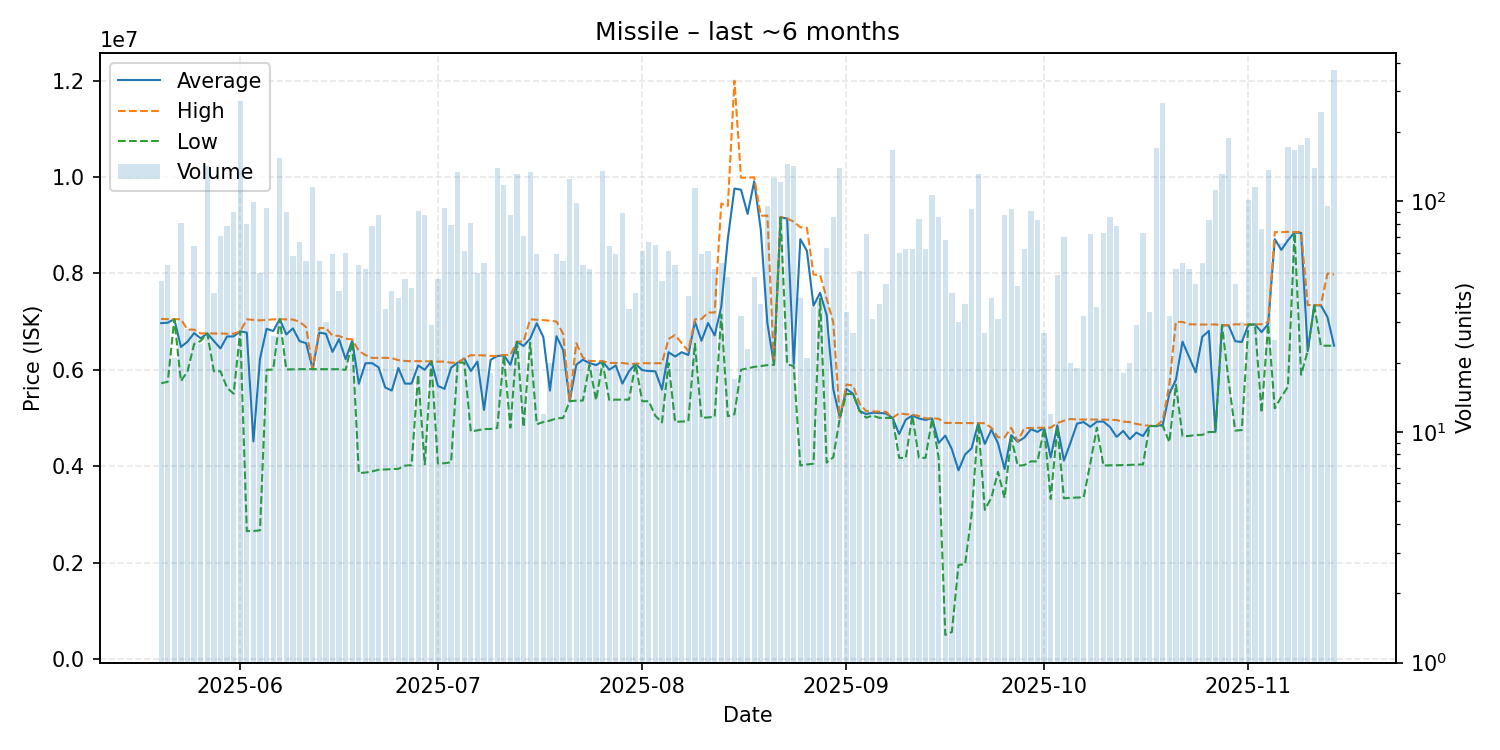

The file beside this chart, header and first rows:
date, average, highest, lowest, order_count, volume
2025-05-20, 6969022, 7057000, 5721000, 20, 45
2025-05-21, 6978019, 7051000, 5752000, 19, 53
2025-05-22, 7051524, 7052000, 7051000, 12, 21
2025-05-23, 6475086, 7050000, 5765000, 22, 81
2025-05-24, 6584143, 6837000, 5970000, 11, 28
2025-05-25, 6762422, 6834000, 6535000, 22, 64
2025-05-26, 6654250, 6755000, 6599000, 15, 24
2025-05-27, 6756000, 6756000, 6756000, 26, 143
2025-05-28, 6597875, 6755000, 5970000, 22, 40
2025-05-29, 6445423, 6755000, 5970000, 15, 71
2025-05-30, 6691872, 6749000, 5627500, 12, 78
2025-05-31, 6694344, 6749000, 5505000, 22, 90
2025-06-01, 6800000, 6800000, 6799000, 37, 273
2025-06-02, 6772562, 7047000, 2654000, 27, 80
2025-06-03, 4515364, 7037000, 2655000, 15, 99
2025-06-04, 6228755, 7027000, 2670000, 21, 49
2025-06-05, 6852074, 7035000, 6002000, 28, 94
2025-06-06, 6805577, 7047000, 6005000, 13, 26
2025-06-07, 7050000, 7050000, 7050000, 34, 155
2025-06-08, 6735189, 7048000, 6008000, 17, 90
2025-06-09, 6860879, 7044000, 6011000, 17, 58
2025-06-10, 6596254, 6998000, 6013000, 19, 67
2025-06-11, 6552673, 6886000, 6015000, 26, 55
2025-06-12, 6014000, 6014000, 6014000, 19, 115
2025-06-13, 6773545, 6868000, 6013000, 21, 55
2025-06-14, 6748700, 6867000, 6013000, 14, 30
2025-06-15, 6371729, 6713000, 6013000, 17, 59
2025-06-16, 6635829, 6703000, 6013000, 14, 41
2025-06-17, 6220967, 6647000, 6000000, 16, 60
2025-06-18, 6612042, 6631000, 6580000, 12, 24
2025-06-19, 5710717, 6392000, 3859000, 24, 53
2025-06-20, 6136000, 6307000, 3868000, 26, 51
2025-06-21, 6139192, 6248000, 3891500, 37, 78
2025-06-22, 6052483, 6249000, 3925500, 36, 87
2025-06-23, 5634941, 6249000, 3932000, 20, 34
2025-06-24, 5569683, 6243000, 3938000, 21, 41
2025-06-25, 6037737, 6200000, 3946000, 16, 38
2025-06-26, 5713587, 6184000, 4012000, 22, 46
2025-06-27, 5715214, 6179000, 4022000, 25, 42
2025-06-28, 6090198, 6180000, 5899000, 34, 91
2025-06-29, 6001000, 6176000, 4038000, 28, 87
2025-06-30, 6177793, 6178000, 6172500, 10, 29
2025-07-01, 5666348, 6170000, 4056000, 26, 46
2025-07-02, 5605330, 6172000, 4062000, 29, 94
2025-07-03, 6043392, 6147000, 4082000, 23, 79
2025-07-04, 6148000, 6149000, 6148000, 33, 134
2025-07-05, 6234787, 6238000, 6150000, 16, 61
2025-07-06, 5975938, 6304000, 4719000, 35, 81
2025-07-07, 6171551, 6303000, 4744000, 19, 49
2025-07-08, 5167333, 6300000, 4771000, 14, 54
2025-07-09, 6207722, 6290000, 4773000, 11, 18
2025-07-10, 6285000, 6288000, 4792000, 29, 140
2025-07-11, 6303000, 6307000, 6302000, 31, 118
2025-07-12, 6104299, 6309000, 4800000, 36, 87
2025-07-13, 6583000, 6583000, 6583000, 40, 131
2025-07-14, 6495465, 6588000, 4812000, 26, 71
2025-07-15, 6647000, 7050000, 6563000, 27, 134
2025-07-16, 6967610, 7038000, 4870500, 23, 59
2025-07-17, 6679333, 7031500, 4916000, 8, 12
2025-07-18, 5569450, 7019000, 4947000, 10, 20
... 119 more rows
